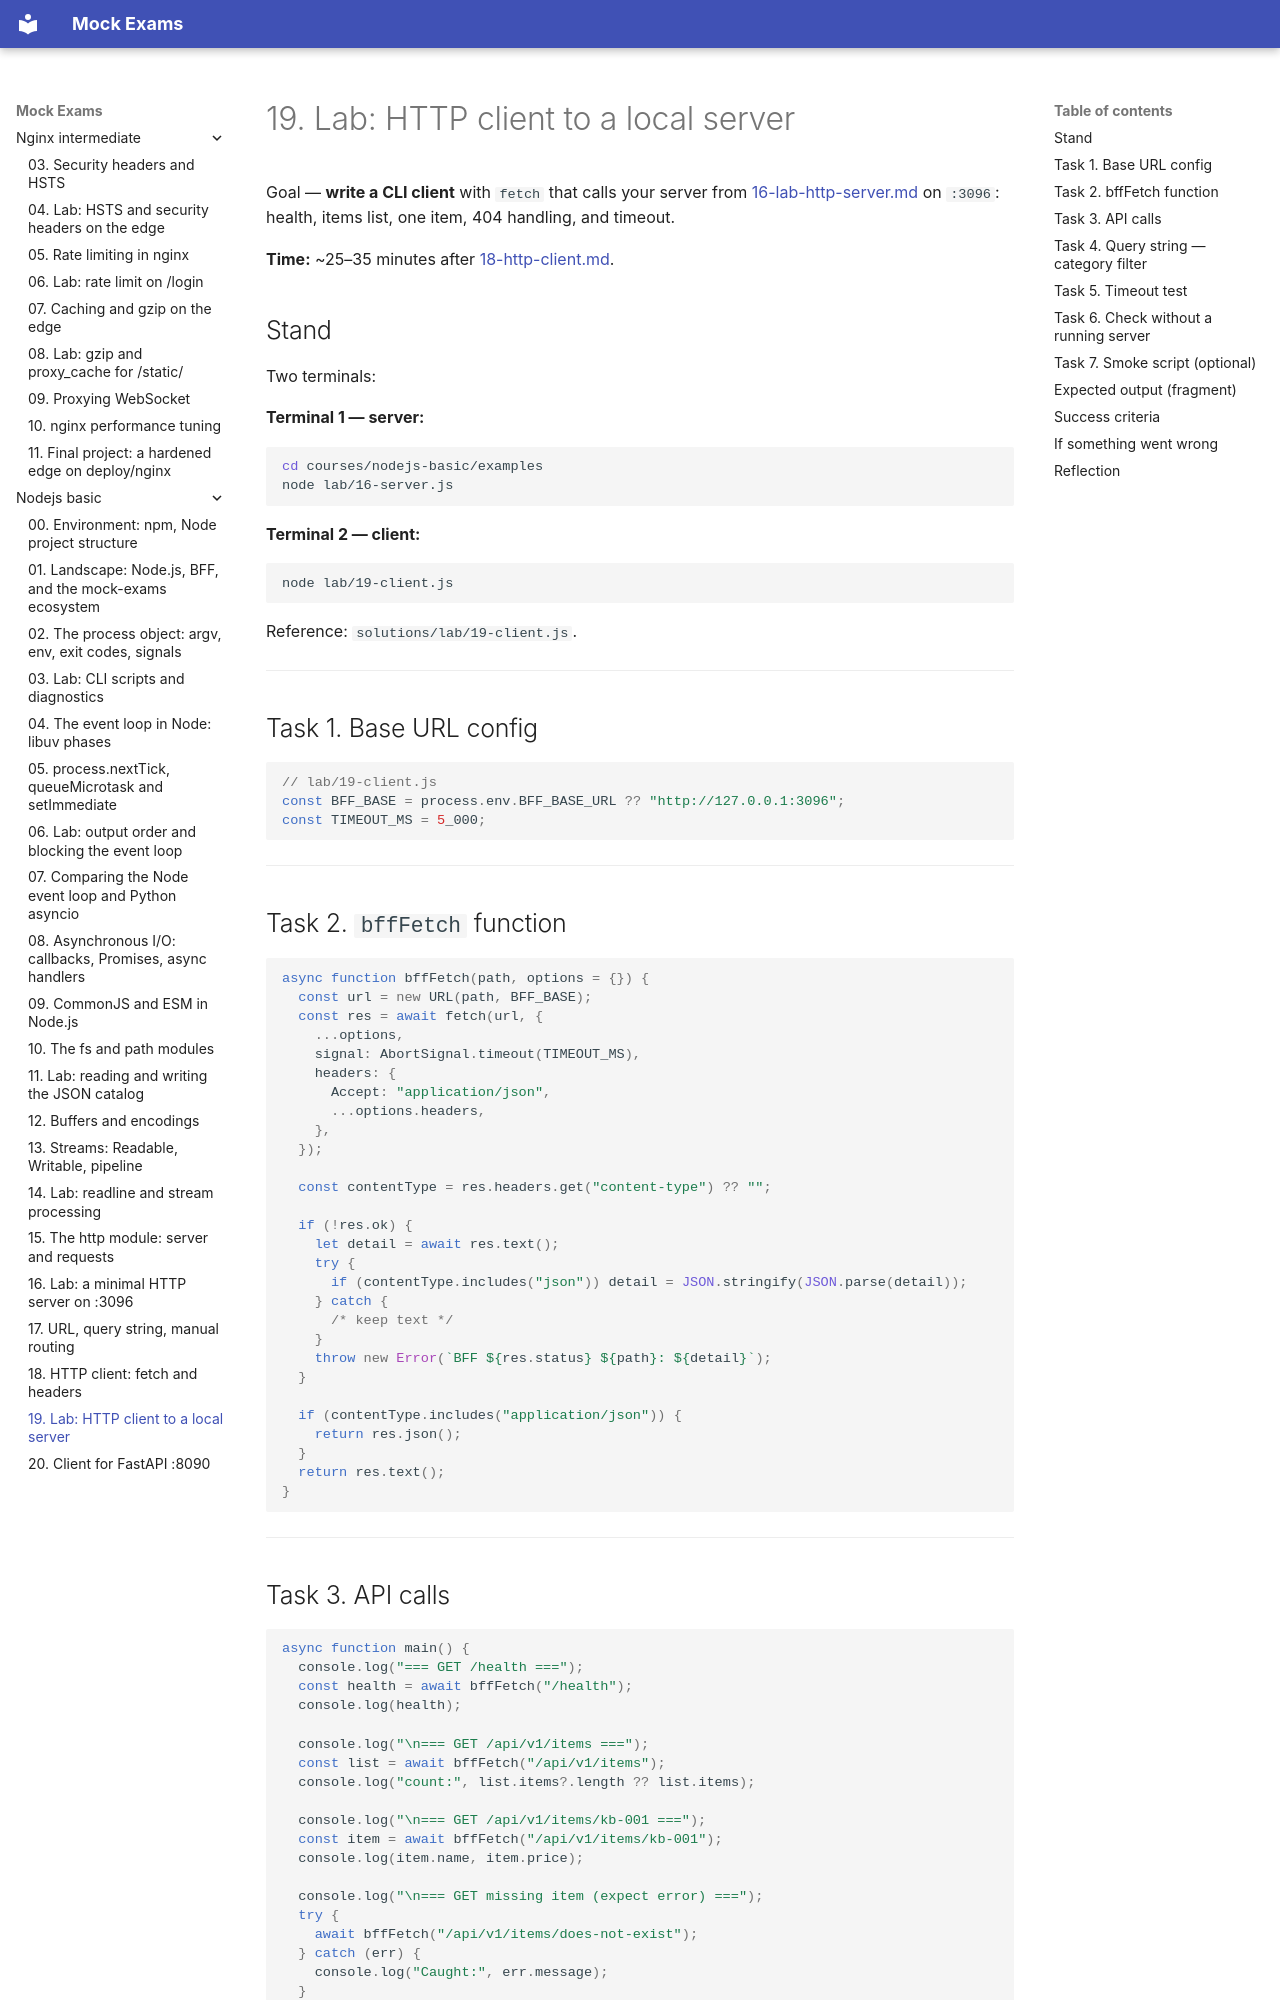

repository: FedorArbuzov/mock-exams · page: nodejs-basic/19-lab-http-client/index.html · generator: mkdocs

# 19. Lab: HTTP client to a local server

Goal — **write a CLI client** with `fetch` that calls your server from [16-lab-http-server.md](16-lab-http-server.md) on `:3096`: health, items list, one item, 404 handling, and timeout.

**Time:** ~25–35 minutes after [18-http-client.md](18-http-client.md).

## Stand

Two terminals:

**Terminal 1 — server:**

```bash
cd courses/nodejs-basic/examples
node lab/16-server.js
```

**Terminal 2 — client:**

```bash
node lab/19-client.js
```

Reference: `solutions/lab/19-client.js`.

---

## Task 1. Base URL config

```javascript
// lab/19-client.js
const BFF_BASE = process.env.BFF_BASE_URL ?? "http://127.0.0.1:3096";
const TIMEOUT_MS = 5_000;
```

---

## Task 2. `bffFetch` function

```javascript
async function bffFetch(path, options = {}) {
  const url = new URL(path, BFF_BASE);
  const res = await fetch(url, {
    ...options,
    signal: AbortSignal.timeout(TIMEOUT_MS),
    headers: {
      Accept: "application/json",
      ...options.headers,
    },
  });

  const contentType = res.headers.get("content-type") ?? "";

  if (!res.ok) {
    let detail = await res.text();
    try {
      if (contentType.includes("json")) detail = JSON.stringify(JSON.parse(detail));
    } catch {
      /* keep text */
    }
    throw new Error(`BFF ${res.status} ${path}: ${detail}`);
  }

  if (contentType.includes("application/json")) {
    return res.json();
  }
  return res.text();
}
```

---
